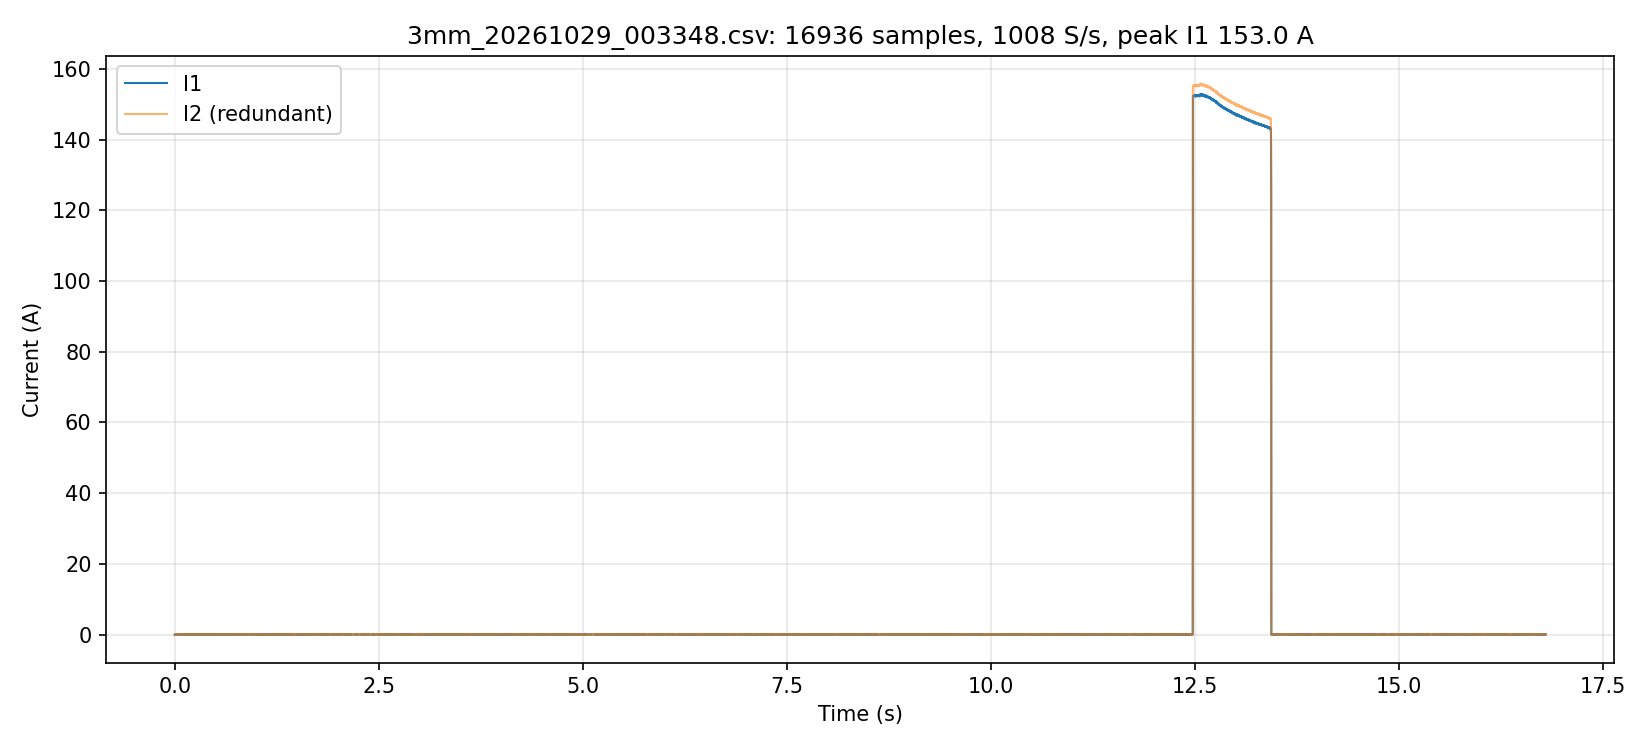

Data behind this chart, as committed beside it:
t_s, i1_A, i2_A, i1cnt, seq, flags, gap, i1_code, i2_code
0.000000, -0.060, -0.000, 129, 474948, 0, 1, -3, 0
0.001000, -0.020, -0.000, 130, 474949, 0, 1, -1, 0
0.001992, -0.020, 0.020, 131, 474950, 0, 1, -1, -1
0.002983, 0.020, -0.000, 132, 474951, 0, 1, 1, 0
0.003974, -0.020, -0.000, 133, 474952, 0, 1, -1, 0
0.004966, 0.000, -0.000, 134, 474953, 0, 1, 0, 0
0.005957, 0.000, 0.020, 135, 474954, 0, 1, 0, -1
0.006948, 0.000, -0.000, 136, 474955, 0, 1, 0, 0
0.007940, 0.000, -0.000, 137, 474956, 0, 1, 0, 0
0.008931, 0.000, -0.040, 138, 474957, 0, 1, 0, 2
0.009922, -0.020, 0.020, 139, 474958, 0, 1, -1, -1
0.01091, 0.000, -0.000, 140, 474959, 0, 1, 0, 0
0.01191, -0.020, -0.000, 141, 474960, 0, 1, -1, 0
0.0129, 0.000, -0.000, 142, 474961, 0, 1, 0, 0
0.01389, -0.020, -0.000, 143, 474962, 0, 1, -1, 0
0.01488, 0.000, 0.020, 144, 474963, 0, 1, 0, -1
0.01587, -0.020, 0.020, 145, 474964, 0, 1, -1, -1
0.01686, 0.020, -0.000, 146, 474965, 0, 1, 1, 0
0.01785, 0.000, -0.000, 147, 474966, 0, 1, 0, 0
0.01885, -0.020, -0.020, 148, 474967, 0, 1, -1, 1
0.01984, -0.020, 0.020, 149, 474968, 0, 1, -1, -1
0.02083, 0.020, -0.000, 150, 474969, 0, 1, 1, 0
0.02182, 0.000, 0.040, 151, 474970, 0, 1, 0, -2
0.02281, -0.020, -0.020, 152, 474971, 0, 1, -1, 1
0.0238, 0.000, -0.000, 153, 474972, 0, 1, 0, 0
0.02479, 0.000, -0.020, 154, 474973, 0, 1, 0, 1
0.02578, -0.040, 0.020, 155, 474974, 0, 1, -2, -1
0.02678, 0.000, 0.020, 156, 474975, 0, 1, 0, -1
0.02777, 0.000, -0.040, 157, 474976, 0, 1, 0, 2
0.02876, -0.040, -0.020, 158, 474977, 0, 1, -2, 1
0.02975, 0.000, 0.020, 159, 474978, 0, 1, 0, -1
0.03074, 0.040, -0.000, 160, 474979, 0, 1, 2, 0
0.03173, -0.020, 0.020, 161, 474980, 0, 1, -1, -1
0.03272, 0.000, 0.020, 162, 474981, 0, 1, 0, -1
0.03371, -0.040, -0.000, 163, 474982, 0, 1, -2, 0
0.0347, 0.020, -0.040, 164, 474983, 0, 1, 1, 2
0.0357, -0.020, -0.020, 165, 474984, 0, 1, -1, 1
0.03669, 0.020, -0.000, 166, 474985, 0, 1, 1, 0
0.03768, 0.020, -0.020, 167, 474986, 0, 1, 1, 1
0.03867, 0.020, -0.040, 168, 474987, 0, 1, 1, 2
0.03966, -0.040, 0.040, 169, 474988, 0, 1, -2, -2
0.04065, 0.000, 0.020, 170, 474989, 0, 1, 0, -1
0.04164, 0.020, -0.000, 171, 474990, 0, 1, 1, 0
0.04263, 0.020, -0.040, 172, 474991, 0, 1, 1, 2
0.04363, 0.000, -0.000, 173, 474992, 0, 1, 0, 0
0.04462, 0.020, -0.000, 174, 474993, 0, 1, 1, 0
0.04561, -0.040, -0.020, 175, 474994, 0, 1, -2, 1
0.0466, 0.020, -0.000, 176, 474995, 0, 1, 1, 0
0.04759, 0.000, -0.020, 177, 474996, 0, 1, 0, 1
0.04858, 0.000, 0.040, 178, 474997, 0, 1, 0, -2
0.04957, -0.020, -0.000, 179, 474998, 0, 1, -1, 0
0.05056, 0.000, 0.020, 180, 474999, 0, 1, 0, -1
0.05155, 0.000, 0.020, 181, 475000, 0, 1, 0, -1
0.05255, 0.000, -0.040, 182, 475001, 0, 1, 0, 2
0.05354, -0.040, 0.080, 183, 475002, 0, 1, -2, -4
0.05453, 0.020, 0.040, 184, 475003, 0, 1, 1, -2
0.05552, -0.020, 0.020, 185, 475004, 0, 1, -1, -1
0.05651, -0.040, -0.080, 186, 475005, 0, 1, -2, 4
0.0575, -0.020, 0.020, 187, 475006, 0, 1, -1, -1
0.05849, 0.080, -0.040, 188, 475007, 0, 1, 4, 2
... 16,876 more rows
